Dataset: eyes (GitHub, Kyoeun33/yawm1). Classes: closed, open.

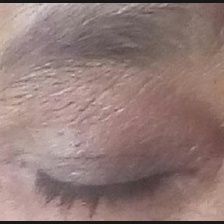
Label: closed

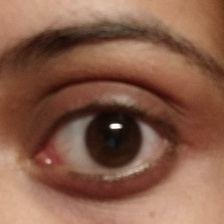
Label: open

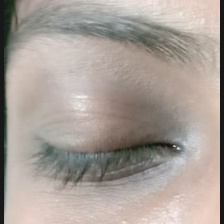
Label: closed

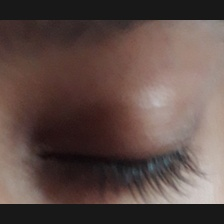
Label: closed

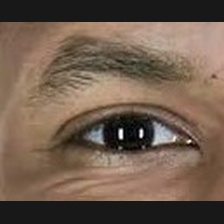
Label: open

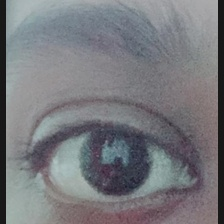
Label: open
